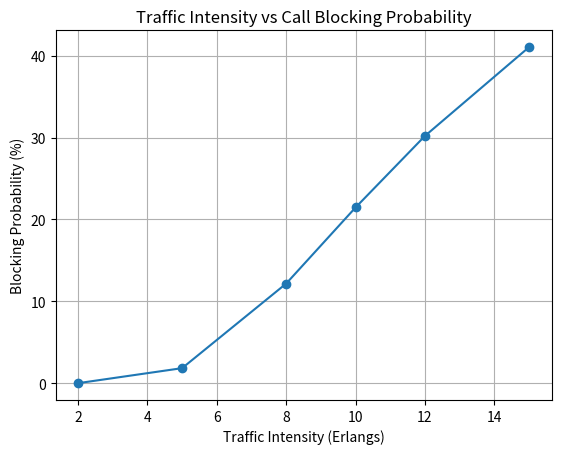

Source code (Python):

import math
import matplotlib.pyplot as plt

# Input values
traffic_values = [2, 5, 8, 10, 12, 15]
channels = 10

blocking_values = []

print("CALL BLOCKING PROBABILITY USING ERLANG B")
print("----------------------------------------")

for A in traffic_values:

    # Erlang B Formula
    B = 1.0

    for i in range(1, channels + 1):
        B = (A * B) / (i + A * B)

    blocking_probability = B * 100

    blocking_values.append(blocking_probability)

    print("Traffic Intensity:", A, "Erlangs")
    print("Number of Channels:", channels)
    print("Call Blocking Probability:",
          round(blocking_probability, 2), "%")
    print("----------------------------------------")

# Graph output
plt.plot(traffic_values, blocking_values, marker='o')
plt.title("Traffic Intensity vs Call Blocking Probability")
plt.xlabel("Traffic Intensity (Erlangs)")
plt.ylabel("Blocking Probability (%)")
plt.grid(True)
plt.show()
